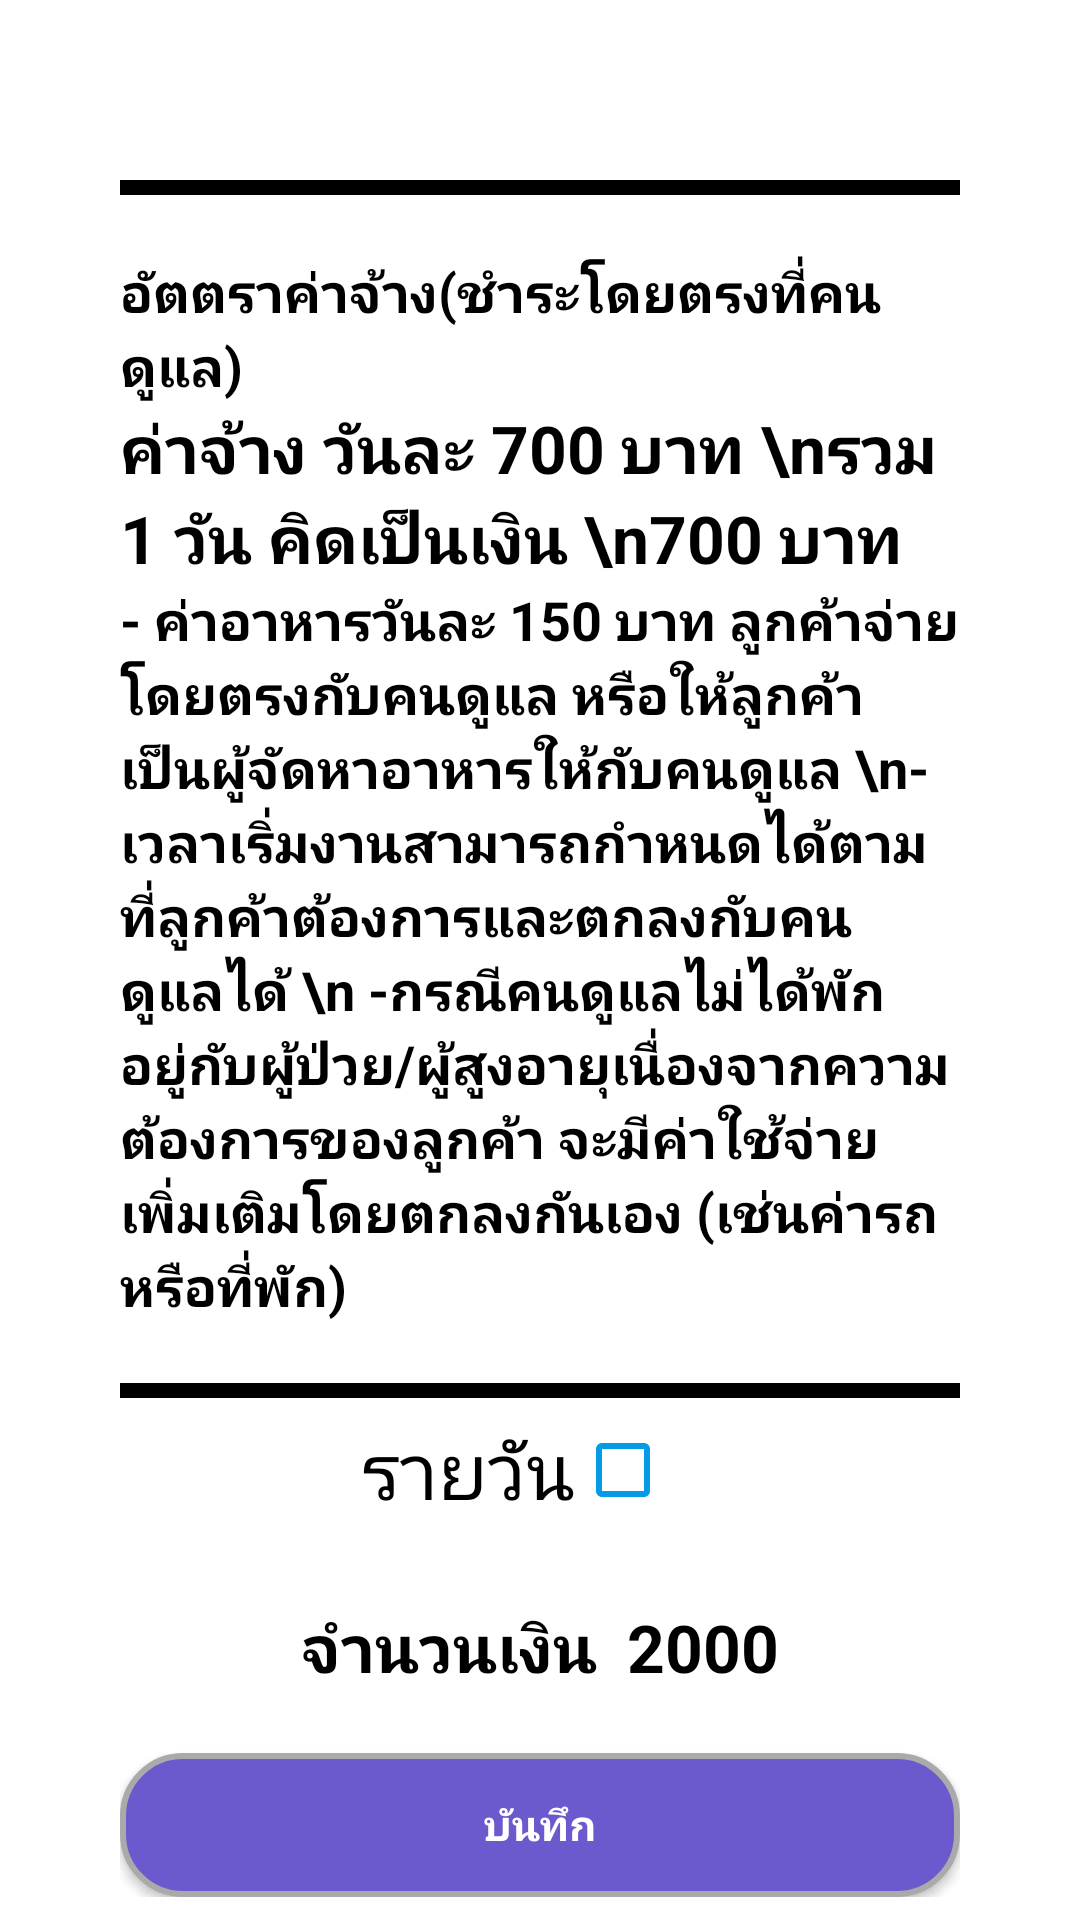

Produce the Android XML layout that renders to this screen, including the resource entries it uses.
<!-- AndroidManifest.xml: application theme Theme.ApplicationElderPathtime -->
<!-- res/layout/fragment_work_add_date.xml -->
<?xml version="1.0" encoding="utf-8"?>
<androidx.core.widget.NestedScrollView
    xmlns:android="http://schemas.android.com/apk/res/android"
    xmlns:app="http://schemas.android.com/apk/res-auto"
    xmlns:tools="http://schemas.android.com/tools"
    android:layout_width="match_parent"
    android:layout_height="match_parent"
    tools:context=".fragment.WorkAddDateFragment"
>
    <FrameLayout
        android:background="@color/white"
        android:layout_margin="20dp"
        android:layout_width="match_parent"
        android:layout_height="match_parent">

        <androidx.constraintlayout.widget.ConstraintLayout
            android:layout_width="match_parent"
            android:layout_height="match_parent">


            <androidx.constraintlayout.widget.ConstraintLayout
                android:id="@+id/constraintLayout"
                android:layout_width="match_parent"
                android:layout_height="wrap_content"
                android:padding="20dp"
                app:layout_constraintEnd_toEndOf="parent"
                app:layout_constraintStart_toStartOf="parent"
                app:layout_constraintTop_toTopOf="parent">

                <LinearLayout
                    android:id="@+id/lin2"
                    android:layout_width="match_parent"
                    android:layout_height="wrap_content"
                    android:gravity="center"
                    android:orientation="vertical"
                    app:layout_constraintEnd_toEndOf="parent"
                    app:layout_constraintStart_toStartOf="parent"
                    app:layout_constraintTop_toTopOf="parent">

                    <TextView
                        android:layout_width="match_parent"
                        android:layout_height="5dp"
                        android:layout_marginTop="20dp"
                        android:layout_marginBottom="20dp"
                        android:background="@color/black" />

                    <TextView
                        android:id="@+id/textMonth1"
                        android:layout_width="match_parent"
                        android:layout_height="wrap_content"
                        android:text="อัตตราค่าจ้าง(ชำระโดยตรงที่คนดูแล)"
                        android:textColor="@color/black"

                        android:textSize="18dp"
                        android:textStyle="bold" />

                    <TextView
                        android:id="@+id/textMonth2"
                        android:layout_width="match_parent"
                        android:layout_height="wrap_content"
                        android:text="ค่าจ้าง วันละ 700 บาท \nรวม 1 วัน คิดเป็นเงิน \n700 บาท"
                        android:textColor="@color/black"
                        android:textSize="22dp"
                        android:textStyle="bold" />


                    <TextView
                        android:id="@+id/textMonth3"
                        android:layout_width="match_parent"
                        android:layout_height="wrap_content"
                        android:text="- ค่าอาหารวันละ 150 บาท ลูกค้าจ่ายโดยตรงกับคนดูแล หรือให้ลูกค้าเป็นผู้จัดหาอาหารให้กับคนดูแล \n- เวลาเริ่มงานสามารถกำหนดได้ตามที่ลูกค้าต้องการและตกลงกับคนดูแลได้ \n -กรณีคนดูแลไม่ได้พักอยู่กับผู้ป่วย/ผู้สูงอายุเนื่องจากความต้องการของลูกค้า จะมีค่าใช้จ่ายเพิ่มเติมโดยตกลงกันเอง (เช่นค่ารถหรือที่พัก)"
                        android:textColor="@color/black"

                        android:textSize="18dp"
                        android:textStyle="bold" />

                    <TextView
                        android:id="@+id/lineSlat"
                        android:layout_width="match_parent"
                        android:layout_height="5dp"
                        android:layout_marginTop="20dp"
                        android:background="@color/black" />

                </LinearLayout>

                <androidx.constraintlayout.widget.ConstraintLayout
                    android:id="@+id/constan1"
                    android:layout_width="match_parent"
                    android:layout_height="wrap_content"
                    app:layout_constraintTop_toBottomOf="@+id/lin2"
                    tools:layout_editor_absoluteX="20dp">

                    <LinearLayout
                        android:id="@+id/lin1"
                        android:layout_width="match_parent"

                        android:layout_height="wrap_content"
                        android:gravity="center"
                        app:layout_constraintEnd_toEndOf="parent"
                        app:layout_constraintStart_toStartOf="parent"
                        app:layout_constraintTop_toTopOf="parent">

                        <TextView
                            android:id="@+id/textDay"
                            android:layout_width="wrap_content"
                            android:layout_height="wrap_content"
                            android:text="รายวัน"
                            android:textColor="@color/black"
                            android:textSize="26dp" />

                        <androidx.appcompat.widget.AppCompatCheckBox
                            android:id="@+id/checkboxDay"

                            android:buttonTint="#039BE5"
                            android:layout_width="wrap_content"
                            android:layout_height="wrap_content" />
                    </LinearLayout>

                    <RelativeLayout
                        android:id="@+id/linDay1"
                        android:layout_width="match_parent"
                        android:layout_height="wrap_content"
                        android:visibility="gone"
                        app:layout_constraintTop_toBottomOf="@id/lin1">

                        <LinearLayout

                            android:layout_width="match_parent"
                            android:layout_height="wrap_content"
                            android:orientation="horizontal">

                            <LinearLayout
                                android:layout_width="wrap_content"
                                android:layout_height="wrap_content"
                                android:layout_weight="1"
                                android:gravity="center"
                                android:orientation="vertical"
                                android:padding="20dp">

                                <TextView

                                    android:layout_width="match_parent"
                                    android:layout_height="match_parent"
                                    android:text="วันเริ่ม" />

                                <EditText
                                    android:id="@+id/edtStartDate"
                                    android:layout_width="match_parent"
                                    android:layout_height="wrap_content"
                                    android:hint="วันที่เริ่ม" />
                            </LinearLayout>


                            <LinearLayout
                                android:layout_width="wrap_content"
                                android:layout_height="wrap_content"
                                android:layout_weight="1"
                                android:gravity="center"
                                android:orientation="vertical"
                                android:padding="20dp">

                                <TextView
                                    android:layout_width="match_parent"
                                    android:layout_height="match_parent"
                                    android:text="วันเริ่ม" />

                                <EditText
                                    android:id="@+id/edtEndDate"
                                    android:layout_width="match_parent"
                                    android:layout_height="wrap_content"
                                    android:hint="วันที่เริ่ม" />
                            </LinearLayout>
                        </LinearLayout>
                    </RelativeLayout>
                </androidx.constraintlayout.widget.ConstraintLayout>
                <androidx.appcompat.widget.LinearLayoutCompat
                    android:id="@+id/linSalary"
                    android:layout_width="match_parent"
                    android:layout_height="wrap_content"
                    android:layout_marginTop="20dp"
                    android:weightSum="2"
                    app:layout_constraintTop_toBottomOf="@+id/constan1">

                    <TextView
                        android:layout_width="wrap_content"
                        android:layout_height="wrap_content"
                        android:layout_weight="1"
                        android:gravity="end"
                        android:paddingRight="10dp"
                        android:text="จำนวนเงิน"
                        android:textColor="@color/black"
                        android:textSize="22dp"
                        android:textStyle="bold" />

                    <TextView
                        android:id="@+id/tvSalary"
                        android:layout_width="wrap_content"
                        android:layout_height="wrap_content"
                        android:layout_weight="1"
                        android:text="2000"
                        android:textColor="@color/black"
                        android:textSize="22dp"
                        android:textStyle="bold" />
                </androidx.appcompat.widget.LinearLayoutCompat>

                <androidx.appcompat.widget.AppCompatButton
                    android:id="@+id/edtNextSubmit"
                    android:layout_width="match_parent"
                    android:layout_height="wrap_content"
                    android:layout_marginTop="20dp"
                    android:text="บันทึก"
                    android:textAlignment="center"
                    android:background="@drawable/button_box"
                    android:textColor="@color/white"
                    android:textStyle="bold"
                    app:layout_constraintEnd_toEndOf="parent"
                    app:layout_constraintStart_toStartOf="parent"
                    app:layout_constraintTop_toBottomOf="@+id/linSalary" />
            </androidx.constraintlayout.widget.ConstraintLayout>


        </androidx.constraintlayout.widget.ConstraintLayout>

    </FrameLayout>

</androidx.core.widget.NestedScrollView>
<!-- resources referenced by this layout -->
<resources>
  <!-- drawable button_box (drawable) -->
  <?xml version="1.0" encoding="utf-8"?>
  <shape xmlns:android="http://schemas.android.com/apk/res/android">
      <stroke android:width="2dp" android:color="@android:color/darker_gray" />
      <solid android:color="#6A5ACD"/>
      <corners android:radius="20dp"/>
  </shape>
  <style name="Theme.ApplicationElderPathtime" parent="Theme.MaterialComponents.DayNight.NoActionBar">
          
          <item name="colorPrimary">@color/purple_500</item>
          <item name="colorPrimaryVariant">@color/purple_700</item>
          <item name="colorOnPrimary">@color/white</item>
          
          <item name="colorSecondary">@color/teal_200</item>
          <item name="colorSecondaryVariant">@color/teal_700</item>
          <item name="colorOnSecondary">@color/black</item>
          
          <item name="android:statusBarColor">?attr/colorPrimaryVariant</item>
          
      </style>
  <!-- not gathered from this repository: default colours our renderer supplied (Android Studio template values) -->
  <color name="purple_500">#FF6200EE</color>
  <color name="purple_700">#FF3700B3</color>
  <color name="teal_200">#FF03DAC5</color>
  <color name="teal_700">#FF018786</color>
  <color name="black">#FF000000</color>
  <color name="white">#FFFFFFFF</color>
</resources>
